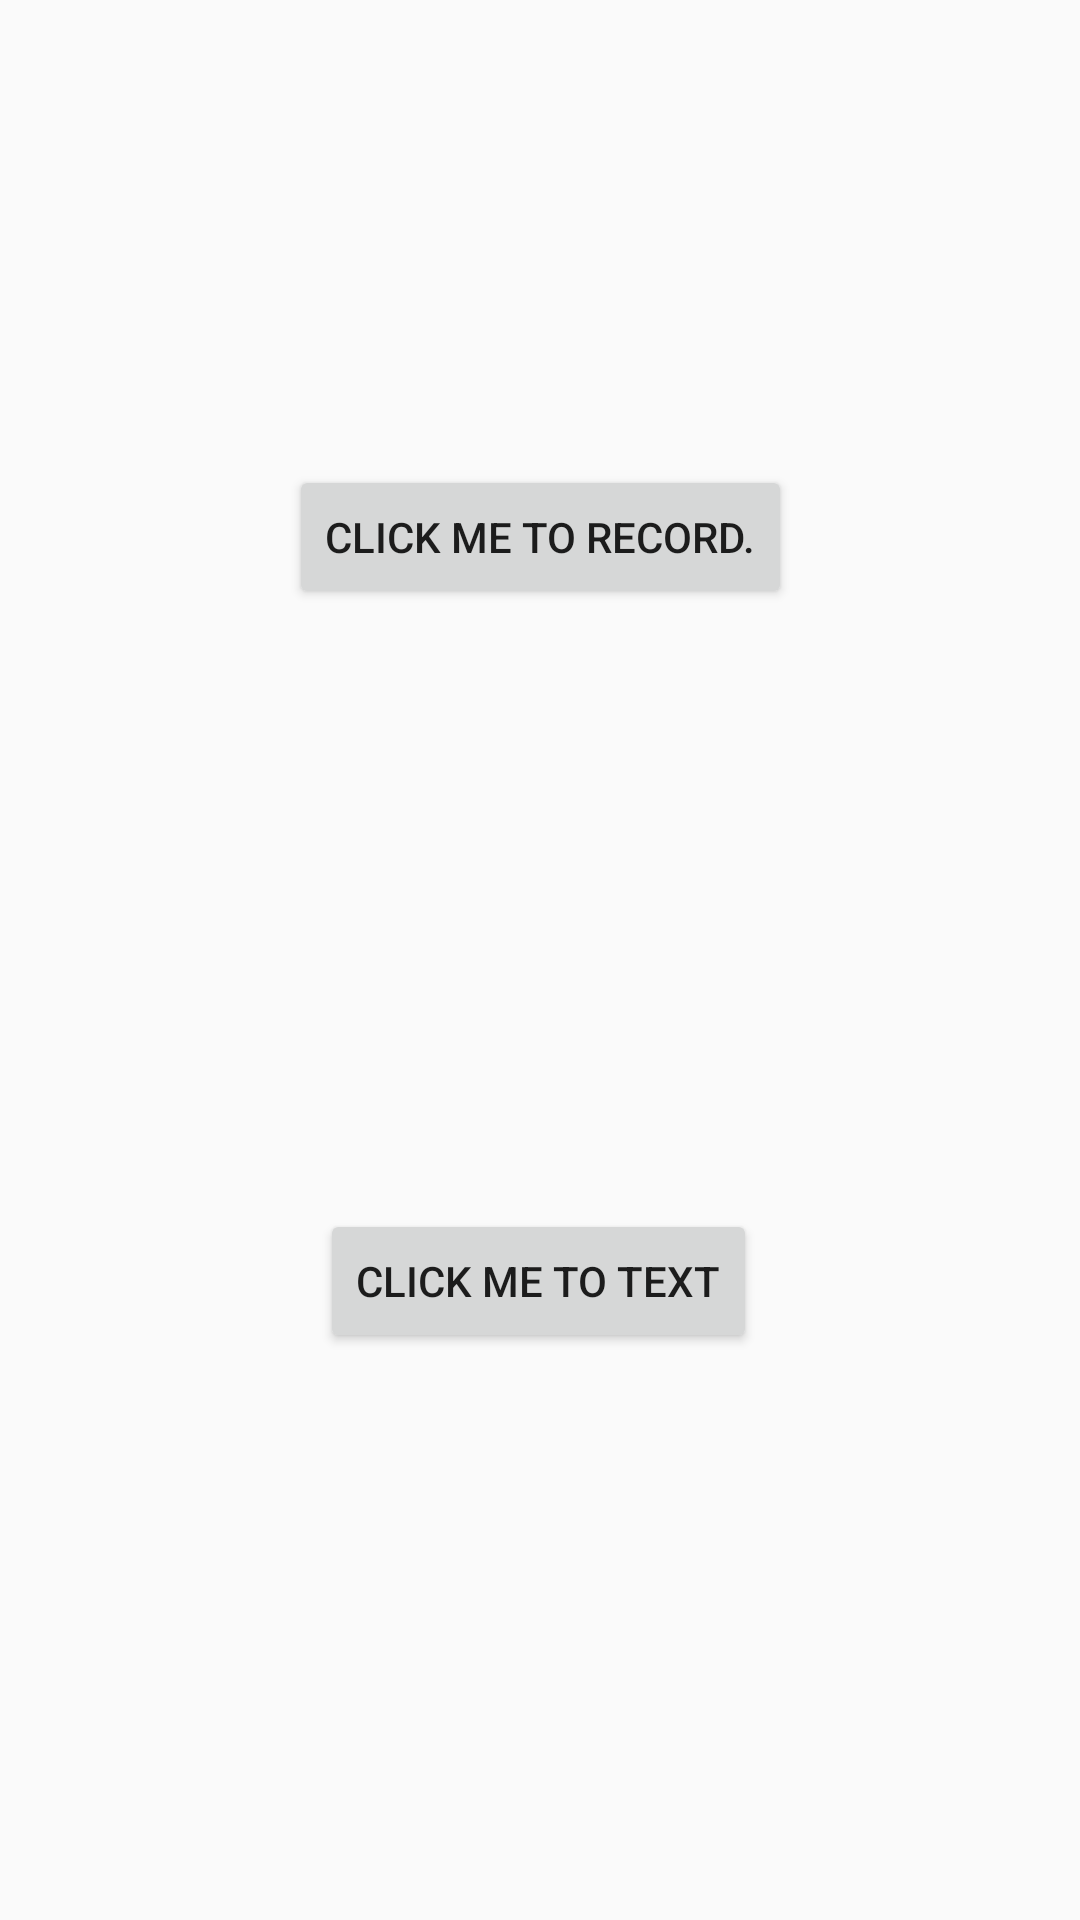

Here is an Android app screen rendered from its layout file. Give the layout XML and the strings, colors and styles it references.
<!-- AndroidManifest.xml: application theme AppTheme -->
<!-- res/layout/activity_main.xml -->
<?xml version="1.0" encoding="utf-8"?>
<androidx.constraintlayout.widget.ConstraintLayout xmlns:android="http://schemas.android.com/apk/res/android"
    xmlns:app="http://schemas.android.com/apk/res-auto"
    xmlns:tools="http://schemas.android.com/tools"
    android:layout_width="match_parent"
    android:layout_height="match_parent"
    tools:context=".activities.activities.MainActivity">

    <Button
        android:id="@+id/record"
        android:layout_width="wrap_content"
        android:layout_height="wrap_content"
        android:text="Click Me To Record."
        app:layout_constraintBottom_toBottomOf="parent"
        app:layout_constraintLeft_toLeftOf="parent"
        app:layout_constraintRight_toRightOf="parent"
        app:layout_constraintTop_toTopOf="parent"
        app:layout_constraintVertical_bias="0.262" />

    <Button
        android:id="@+id/text"
        android:layout_width="wrap_content"
        android:layout_height="wrap_content"
        android:layout_marginStart="8dp"
        android:layout_marginTop="200dp"
        android:layout_marginEnd="8dp"
        android:text="Click Me To Text"
        app:layout_constraintEnd_toEndOf="parent"
        app:layout_constraintHorizontal_bias="0.497"
        app:layout_constraintStart_toStartOf="parent"
        app:layout_constraintTop_toBottomOf="@+id/record" />

</androidx.constraintlayout.widget.ConstraintLayout>
<!-- resources referenced by this layout -->
<resources>
  <style name="AppTheme" parent="Theme.AppCompat.Light.DarkActionBar">
          
          <item name="colorPrimary">@color/colorPrimary</item>
          <item name="colorPrimaryDark">@color/colorPrimaryDark</item>
          <item name="colorAccent">@color/colorAccent</item>
      </style>
  <color name="colorPrimary">#008577</color>
  <color name="colorPrimaryDark">#00574B</color>
  <color name="colorAccent">#D81B60</color>
</resources>
